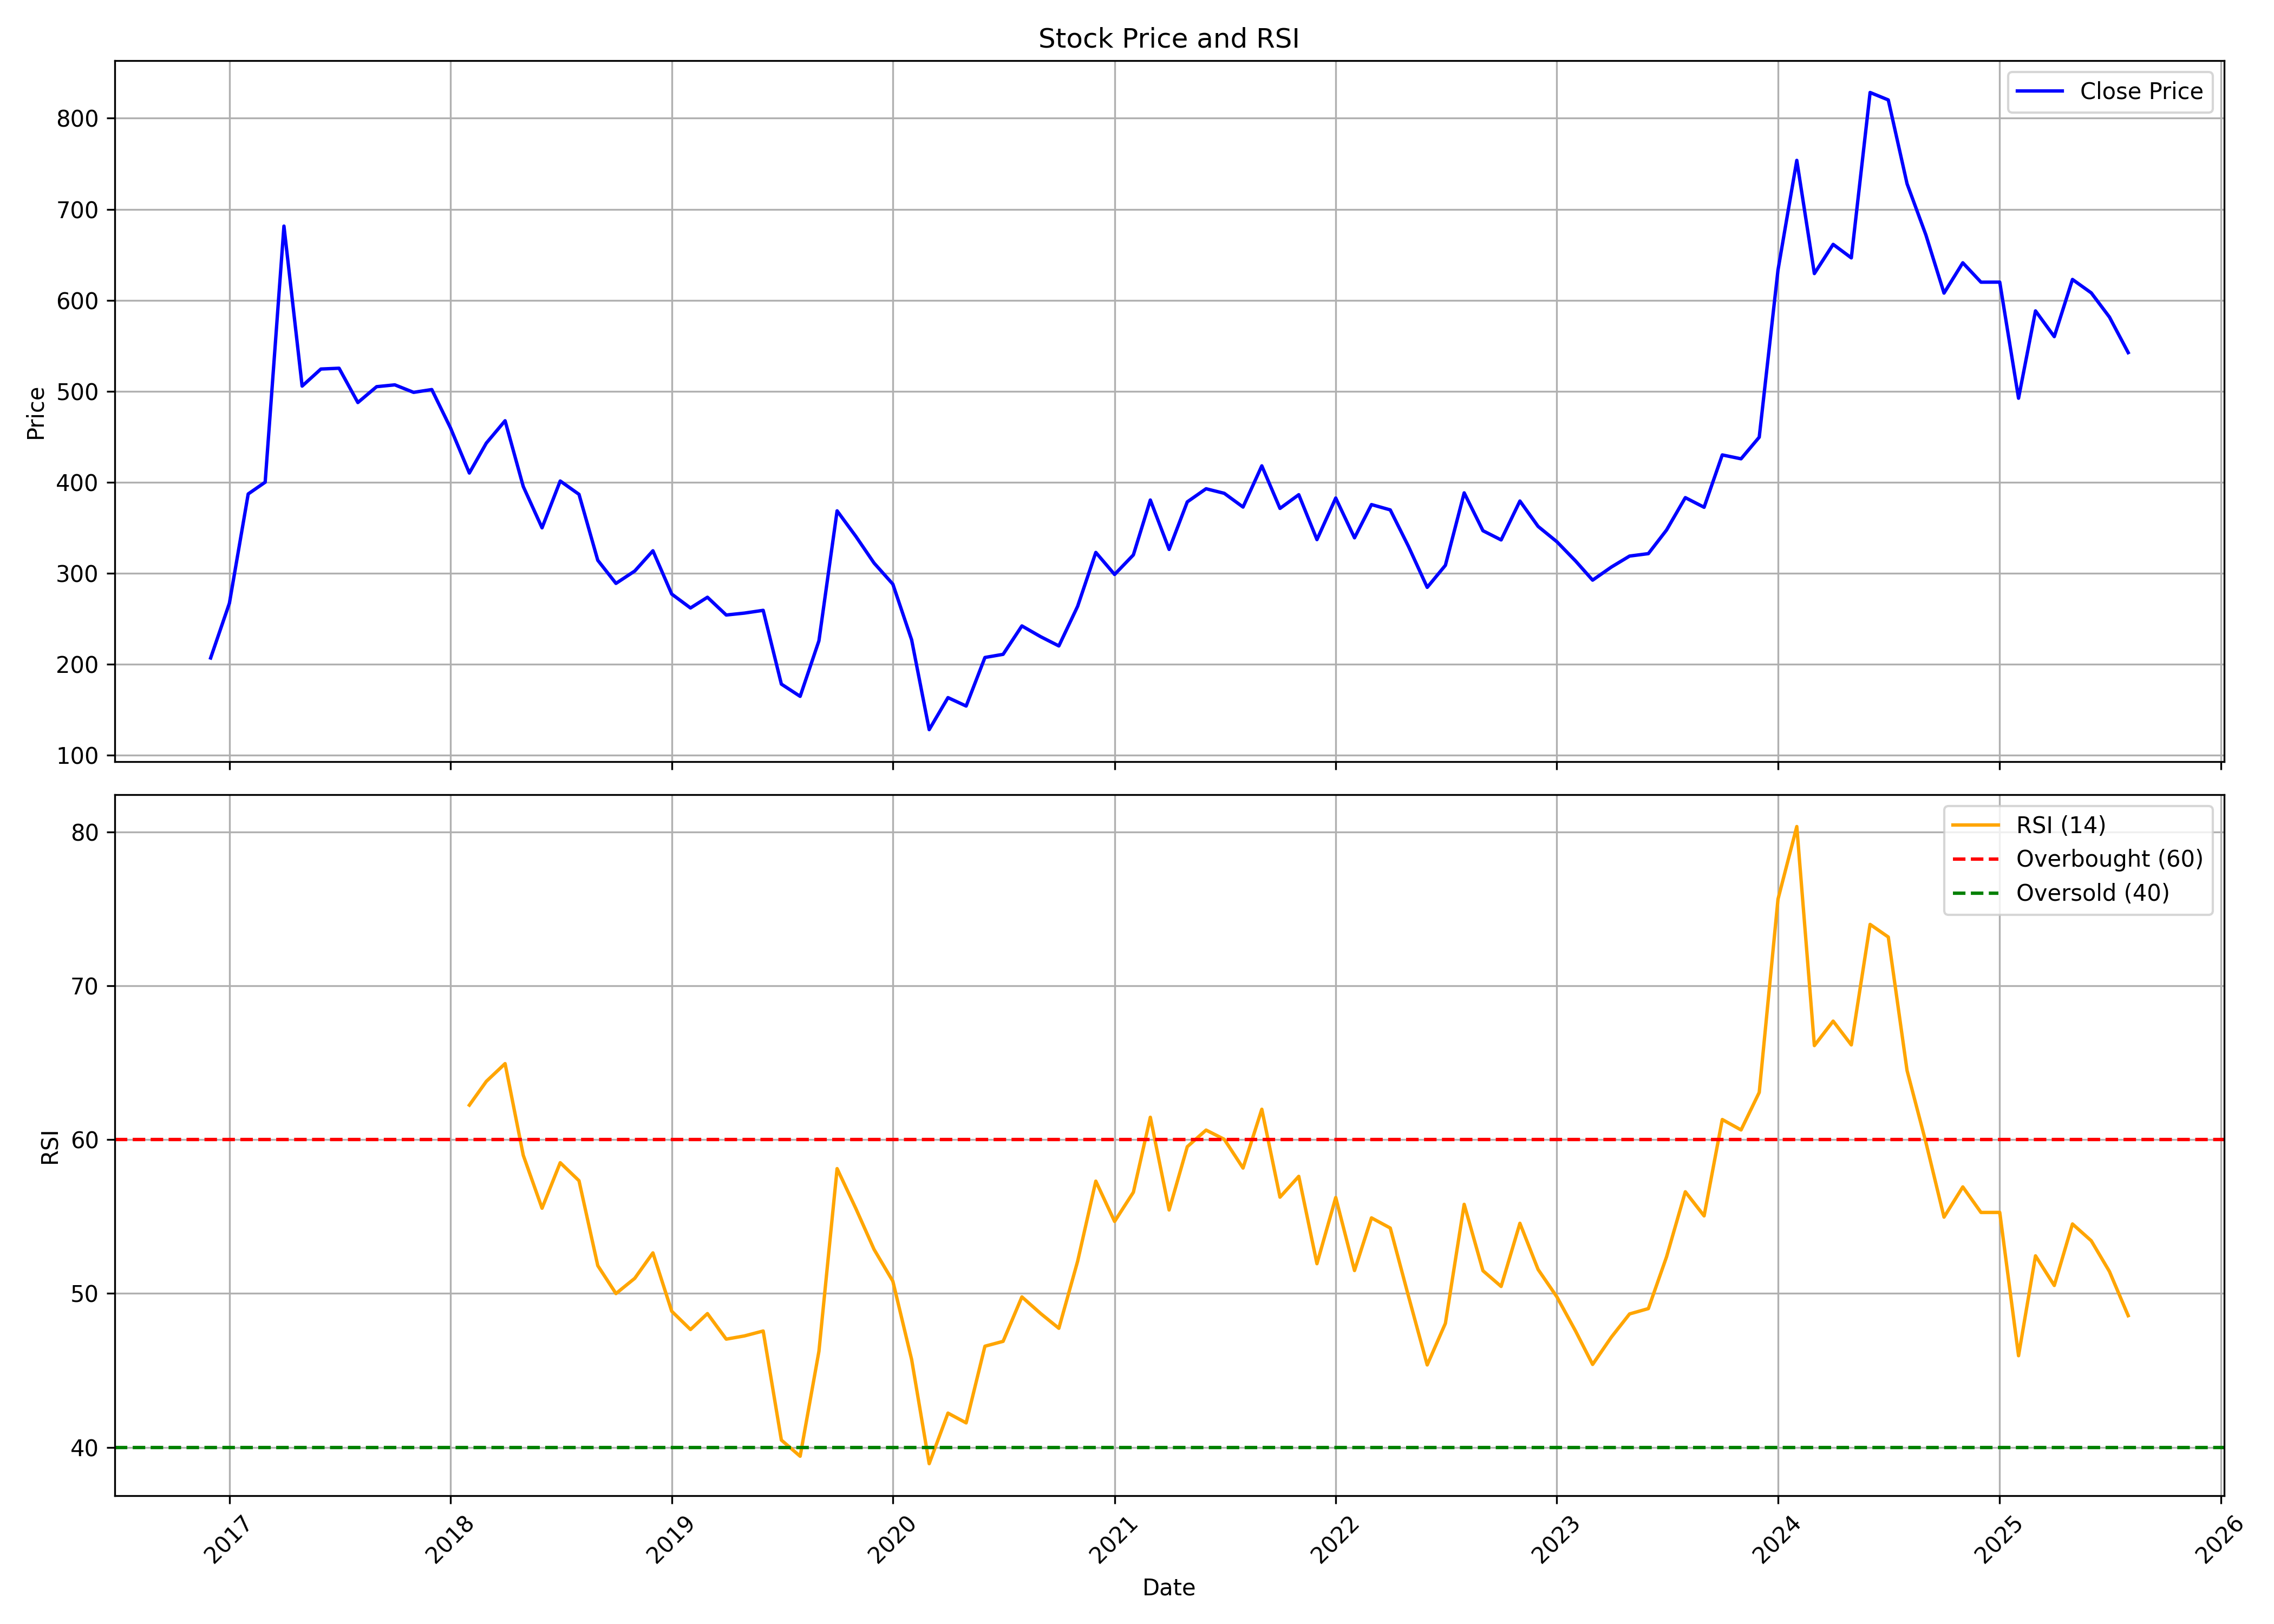

Values plotted in this chart, from the file beside it:
, date, symbol, open, high, low, close, volume, rsi
0, 2016-12-01, ITDC, 222.4, 227.3, 204.2, 207, 122798, 
1, 2017-01-01, ITDC, 209.1, 316.7, 197.2, 267.2, 3107183, 
2, 2017-02-01, ITDC, 265.7, 446.8, 254.2, 387.2, 3441361, 
3, 2017-03-01, ITDC, 391.3, 425.6, 364.4, 400.1, 950111, 
4, 2017-04-01, ITDC, 404.8, 725.6, 387, 681.5, 7660802, 
5, 2017-05-01, ITDC, 681.5, 689.6, 473, 505.7, 1794805, 
6, 2017-06-01, ITDC, 508.2, 620.4, 475, 524.5, 2191948, 
7, 2017-07-01, ITDC, 527.4, 597.5, 489.4, 525.3, 1472763, 
8, 2017-08-01, ITDC, 527.5, 546.9, 396.3, 487.7, 971765, 
9, 2017-09-01, ITDC, 487.6, 639.1, 469.5, 505.1, 3064910, 
10, 2017-10-01, ITDC, 506.2, 557, 501.3, 507.1, 1036210, 
11, 2017-11-01, ITDC, 509.2, 586.8, 486.8, 498.8, 1210110, 
12, 2017-12-01, ITDC, 501.1, 527.7, 481.9, 501.9, 425807, 
13, 2018-01-01, ITDC, 502.3, 574.4, 456.6, 459.6, 880877, 
14, 2018-02-01, ITDC, 467.1, 481.6, 398.2, 410.2, 241236, 62.24
15, 2018-03-01, ITDC, 410.4, 512.9, 363.6, 443.1, 2990034, 63.78
16, 2018-04-01, ITDC, 447.7, 501.2, 417.6, 467.6, 1754077, 64.94
17, 2018-05-01, ITDC, 467.6, 476.1, 377.7, 395.4, 505829, 58.98
18, 2018-06-01, ITDC, 396.3, 478.8, 336.8, 350, 1108004, 55.54
19, 2018-07-01, ITDC, 350, 449.8, 342.7, 401.4, 3010185, 58.5
20, 2018-08-01, ITDC, 401.1, 420.6, 363.2, 386.8, 1255225, 57.33
21, 2018-09-01, ITDC, 389.2, 418.6, 307.6, 314.3, 1587985, 51.81
22, 2018-10-01, ITDC, 310.6, 327.7, 268.7, 288.9, 444992, 49.99
23, 2018-11-01, ITDC, 288.1, 326.7, 287.6, 302.5, 442429, 50.98
24, 2018-12-01, ITDC, 305.3, 333.9, 273.9, 324.8, 748242, 52.64
25, 2019-01-01, ITDC, 331.9, 343.1, 270, 277.2, 637105, 48.85
26, 2019-02-01, ITDC, 276.8, 301.3, 238.5, 261.9, 1354029, 47.65
27, 2019-03-01, ITDC, 262.3, 302.2, 262.3, 273.7, 2199479, 48.69
28, 2019-04-01, ITDC, 273.4, 282.7, 250.4, 254.2, 376047, 47.03
29, 2019-05-01, ITDC, 254.2, 273.4, 226, 256.3, 459108, 47.24
30, 2019-06-01, ITDC, 259, 283.4, 243.6, 259.3, 674487, 47.56
31, 2019-07-01, ITDC, 259.2, 263.9, 176.4, 178.3, 416760, 40.47
32, 2019-08-01, ITDC, 178, 183.9, 148.3, 164.8, 313738, 39.42
33, 2019-09-01, ITDC, 164.8, 283.6, 158.3, 225.9, 3925325, 46.24
34, 2019-10-01, ITDC, 233.3, 391, 219, 368.7, 11223175, 58.11
35, 2019-11-01, ITDC, 369.4, 412.8, 330.1, 340.6, 5703305, 55.52
36, 2019-12-01, ITDC, 340.9, 374.4, 302.2, 311.3, 4453582, 52.86
37, 2020-01-01, ITDC, 313.6, 339.9, 280.9, 288.1, 4081264, 50.8
38, 2020-02-01, ITDC, 288.3, 342.7, 223, 227, 4737679, 45.71
39, 2020-03-01, ITDC, 235.8, 256.6, 103.7, 128.3, 1540110, 38.94
40, 2020-04-01, ITDC, 128.3, 180.8, 123.9, 163.4, 1253524, 42.22
41, 2020-05-01, ITDC, 163.4, 163.4, 140.4, 154.2, 382048, 41.59
42, 2020-06-01, ITDC, 160.2, 235.7, 158.2, 207.5, 1587322, 46.57
43, 2020-07-01, ITDC, 206.2, 248.1, 205.2, 211, 1438400, 46.89
44, 2020-08-01, ITDC, 211.1, 262.6, 209, 242.2, 1801007, 49.78
45, 2020-09-01, ITDC, 242.8, 272.3, 213.5, 230.4, 2306651, 48.69
46, 2020-10-01, ITDC, 231, 239.8, 218.6, 220.2, 417771, 47.74
47, 2020-11-01, ITDC, 221.9, 294.3, 215.5, 263.8, 3385103, 52.09
48, 2020-12-01, ITDC, 261.1, 350.8, 246.5, 323, 7928236, 57.3
49, 2021-01-01, ITDC, 323.4, 350.8, 294.3, 298.7, 2327861, 54.68
50, 2021-02-01, ITDC, 298.3, 340.1, 258.4, 320.3, 2158903, 56.58
51, 2021-03-01, ITDC, 324, 454.8, 315.4, 380.5, 19150462, 61.45
52, 2021-04-01, ITDC, 378.7, 392.3, 296.8, 326.3, 1249366, 55.42
53, 2021-05-01, ITDC, 321, 410.1, 319.1, 378.5, 3103805, 59.54
54, 2021-06-01, ITDC, 380.1, 460.3, 368.7, 392.9, 8411900, 60.62
55, 2021-07-01, ITDC, 396.2, 418.1, 384.5, 387.9, 1860651, 60.02
56, 2021-08-01, ITDC, 392.7, 406.3, 342.5, 372.8, 2304873, 58.15
57, 2021-09-01, ITDC, 374.3, 443.9, 365.6, 418.1, 6481880, 61.97
58, 2021-10-01, ITDC, 410.2, 437.9, 361.1, 371.3, 1627536, 56.26
59, 2021-11-01, ITDC, 373.2, 404.2, 354.7, 386.4, 1524599, 57.61
... 45 more rows
